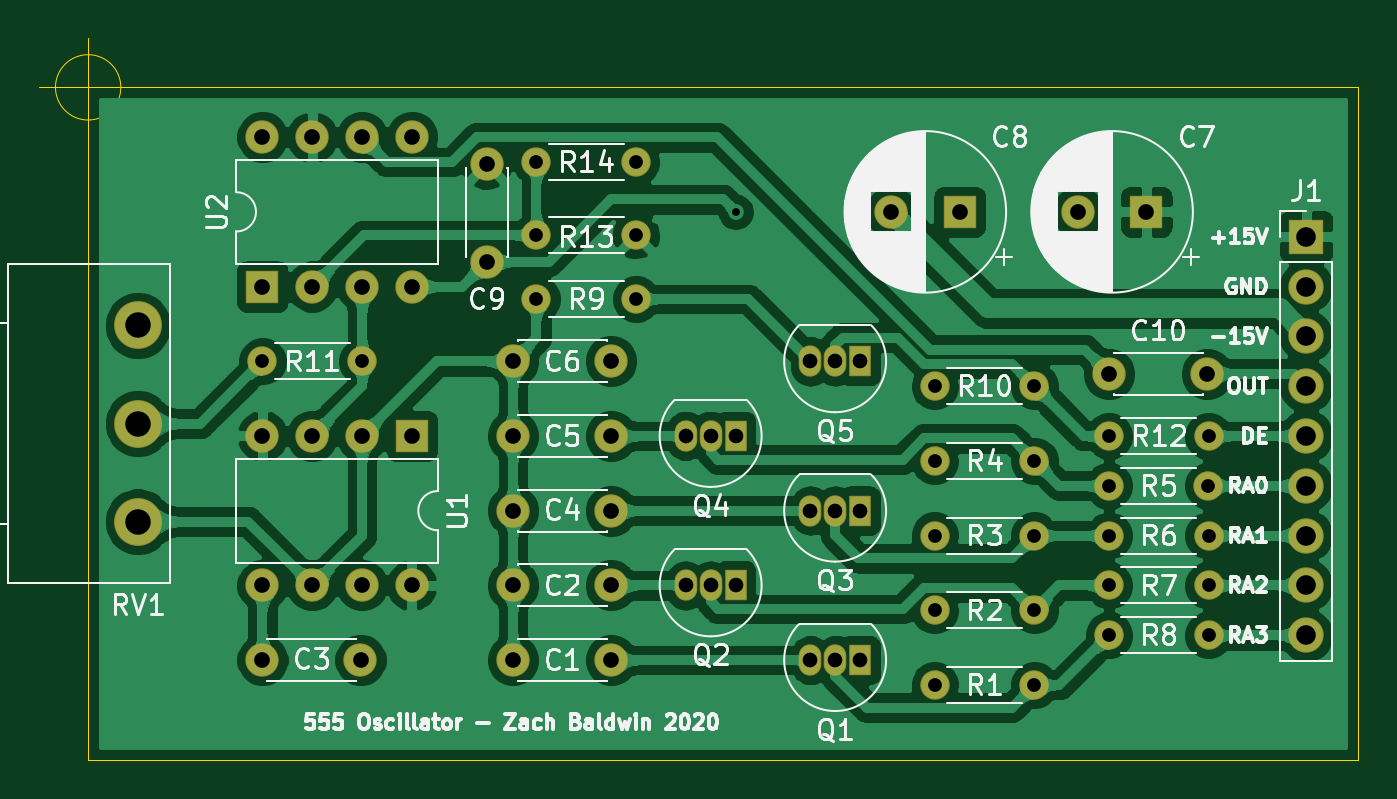
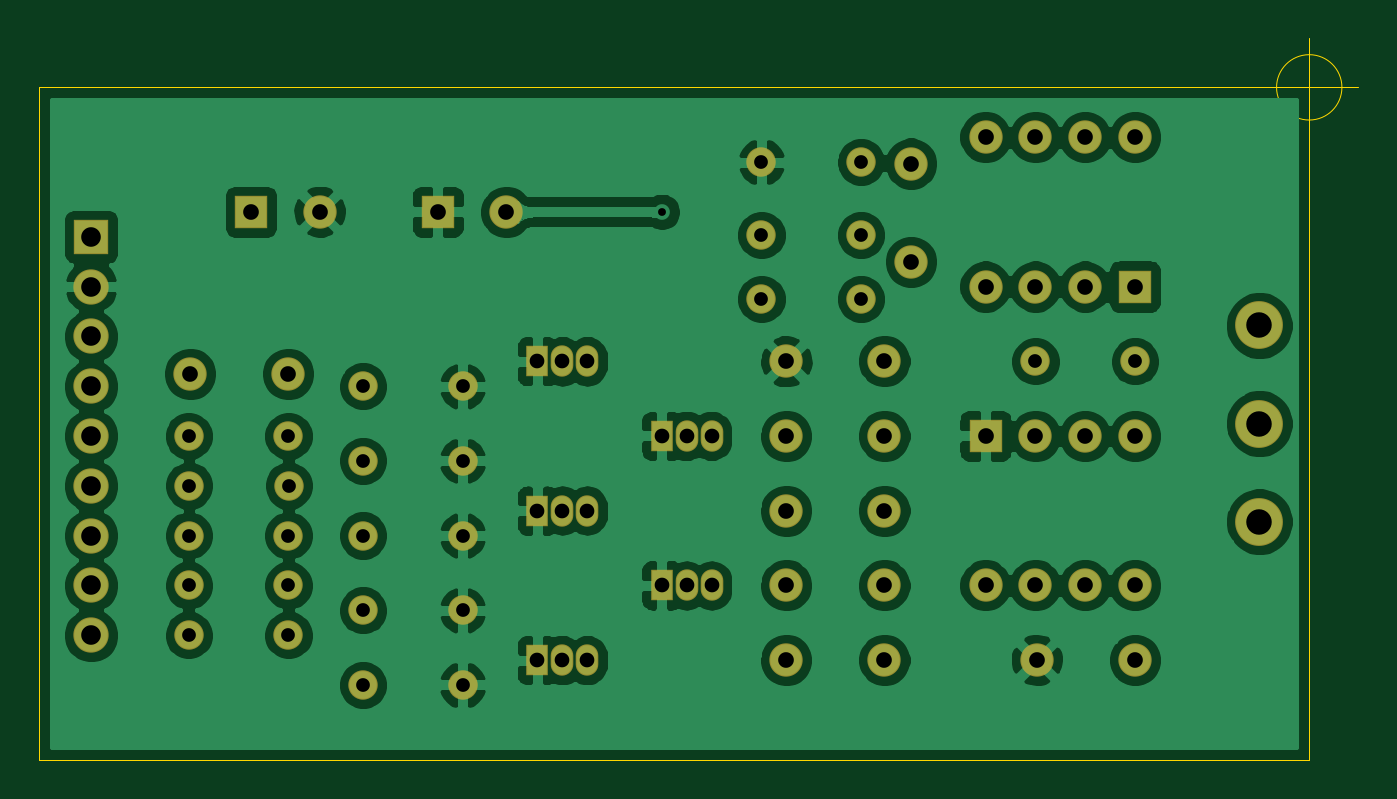
Circuit board: 9 layer files. Board 67.3 x 36.8 mm.
- bottom_copper: 555SynthModule-B_Cu.gbr (163670 bytes)
- bottom_mask: 555SynthModule-B_Mask.gbr (3852 bytes)
- bottom_silk: 555SynthModule-B_SilkS.gbr (466 bytes)
- outline: 555SynthModule-Edge_Cuts.gbr (875 bytes)
- top_copper: 555SynthModule-F_Cu.gbr (326988 bytes)
- top_mask: 555SynthModule-F_Mask.gbr (3852 bytes)
- top_silk: 555SynthModule-F_SilkS.gbr (63755 bytes)
- drill: 555SynthModule-NPTH.drl (269 bytes)
- drill: 555SynthModule-PTH.drl (1430 bytes)

=== bottom_copper: 555SynthModule-B_Cu.gbr (163670 bytes, source omitted) ===
=== bottom_mask: 555SynthModule-B_Mask.gbr ===
%TF.GenerationSoftware,KiCad,Pcbnew,(5.1.6)-1*%
%TF.CreationDate,2021-01-30T08:40:11-05:00*%
%TF.ProjectId,555SynthModule,35353553-796e-4746-984d-6f64756c652e,rev?*%
%TF.SameCoordinates,Original*%
%TF.FileFunction,Soldermask,Bot*%
%TF.FilePolarity,Negative*%
%FSLAX46Y46*%
G04 Gerber Fmt 4.6, Leading zero omitted, Abs format (unit mm)*
G04 Created by KiCad (PCBNEW (5.1.6)-1) date 2021-01-30 08:40:11*
%MOMM*%
%LPD*%
G01*
G04 APERTURE LIST*
%ADD10C,1.701600*%
%ADD11O,1.701600X1.701600*%
%ADD12R,1.701600X1.701600*%
%ADD13C,2.441600*%
%ADD14O,1.501600X1.501600*%
%ADD15C,1.501600*%
%ADD16R,1.151600X1.601600*%
%ADD17O,1.151600X1.601600*%
%ADD18O,1.801600X1.801600*%
%ADD19R,1.801600X1.801600*%
G04 APERTURE END LIST*
D10*
%TO.C,C10*%
X159940000Y-92075000D03*
X154940000Y-92075000D03*
%TD*%
%TO.C,C9*%
X123190000Y-86360000D03*
X123190000Y-81360000D03*
%TD*%
D11*
%TO.C,U2*%
X111760000Y-80010000D03*
X119380000Y-87630000D03*
X114300000Y-80010000D03*
X116840000Y-87630000D03*
X116840000Y-80010000D03*
X114300000Y-87630000D03*
X119380000Y-80010000D03*
D12*
X111760000Y-87630000D03*
%TD*%
D11*
%TO.C,U1*%
X119380000Y-102870000D03*
X111760000Y-95250000D03*
X116840000Y-102870000D03*
X114300000Y-95250000D03*
X114300000Y-102870000D03*
X116840000Y-95250000D03*
X111760000Y-102870000D03*
D12*
X119380000Y-95250000D03*
%TD*%
D13*
%TO.C,RV1*%
X105410000Y-89615000D03*
X105410000Y-94615000D03*
X105410000Y-99615000D03*
%TD*%
D14*
%TO.C,R14*%
X130810000Y-81280000D03*
D15*
X125730000Y-81280000D03*
%TD*%
D14*
%TO.C,R13*%
X125730000Y-85000000D03*
D15*
X130810000Y-85000000D03*
%TD*%
D14*
%TO.C,R12*%
X154940000Y-95250000D03*
D15*
X160020000Y-95250000D03*
%TD*%
D14*
%TO.C,R11*%
X111760000Y-91440000D03*
D15*
X116840000Y-91440000D03*
%TD*%
D14*
%TO.C,R10*%
X146050000Y-92710000D03*
D15*
X151130000Y-92710000D03*
%TD*%
D14*
%TO.C,R9*%
X130810000Y-88265000D03*
D15*
X125730000Y-88265000D03*
%TD*%
D14*
%TO.C,R8*%
X154940000Y-105410000D03*
D15*
X160020000Y-105410000D03*
%TD*%
D14*
%TO.C,R7*%
X154940000Y-102870000D03*
D15*
X160020000Y-102870000D03*
%TD*%
D14*
%TO.C,R6*%
X154940000Y-100330000D03*
D15*
X160020000Y-100330000D03*
%TD*%
D14*
%TO.C,R5*%
X154920000Y-97790000D03*
D15*
X160000000Y-97790000D03*
%TD*%
D14*
%TO.C,R4*%
X146050000Y-96520000D03*
D15*
X151130000Y-96520000D03*
%TD*%
D14*
%TO.C,R3*%
X146050000Y-100330000D03*
D15*
X151130000Y-100330000D03*
%TD*%
D14*
%TO.C,R2*%
X146050000Y-104140000D03*
D15*
X151130000Y-104140000D03*
%TD*%
D14*
%TO.C,R1*%
X146050000Y-107950000D03*
D15*
X151130000Y-107950000D03*
%TD*%
D16*
%TO.C,Q5*%
X142240000Y-91440000D03*
D17*
X139700000Y-91440000D03*
X140970000Y-91440000D03*
%TD*%
D16*
%TO.C,Q4*%
X135890000Y-95250000D03*
D17*
X133350000Y-95250000D03*
X134620000Y-95250000D03*
%TD*%
D16*
%TO.C,Q3*%
X142240000Y-99060000D03*
D17*
X139700000Y-99060000D03*
X140970000Y-99060000D03*
%TD*%
D16*
%TO.C,Q2*%
X135890000Y-102870000D03*
D17*
X133350000Y-102870000D03*
X134620000Y-102870000D03*
%TD*%
D16*
%TO.C,Q1*%
X142240000Y-106680000D03*
D17*
X139700000Y-106680000D03*
X140970000Y-106680000D03*
%TD*%
D18*
%TO.C,J1*%
X165000000Y-105410000D03*
X165000000Y-102870000D03*
X165000000Y-100330000D03*
X165000000Y-97790000D03*
X165000000Y-95250000D03*
X165000000Y-92710000D03*
X165000000Y-90170000D03*
X165000000Y-87630000D03*
D19*
X165000000Y-85090000D03*
%TD*%
D10*
%TO.C,C8*%
X143820000Y-83820000D03*
D12*
X147320000Y-83820000D03*
%TD*%
D10*
%TO.C,C7*%
X153345000Y-83820000D03*
D12*
X156845000Y-83820000D03*
%TD*%
D10*
%TO.C,C6*%
X129540000Y-91440000D03*
X124540000Y-91440000D03*
%TD*%
%TO.C,C5*%
X129540000Y-95250000D03*
X124540000Y-95250000D03*
%TD*%
%TO.C,C4*%
X129540000Y-99060000D03*
X124540000Y-99060000D03*
%TD*%
%TO.C,C3*%
X116760000Y-106680000D03*
X111760000Y-106680000D03*
%TD*%
%TO.C,C2*%
X129540000Y-102870000D03*
X124540000Y-102870000D03*
%TD*%
%TO.C,C1*%
X129540000Y-106680000D03*
X124540000Y-106680000D03*
%TD*%
M02*

=== bottom_silk: 555SynthModule-B_SilkS.gbr ===
%TF.GenerationSoftware,KiCad,Pcbnew,(5.1.6)-1*%
%TF.CreationDate,2021-01-30T08:40:11-05:00*%
%TF.ProjectId,555SynthModule,35353553-796e-4746-984d-6f64756c652e,rev?*%
%TF.SameCoordinates,Original*%
%TF.FileFunction,Legend,Bot*%
%TF.FilePolarity,Positive*%
%FSLAX46Y46*%
G04 Gerber Fmt 4.6, Leading zero omitted, Abs format (unit mm)*
G04 Created by KiCad (PCBNEW (5.1.6)-1) date 2021-01-30 08:40:11*
%MOMM*%
%LPD*%
G01*
G04 APERTURE LIST*
G04 APERTURE END LIST*
M02*

=== outline: 555SynthModule-Edge_Cuts.gbr ===
%TF.GenerationSoftware,KiCad,Pcbnew,(5.1.6)-1*%
%TF.CreationDate,2021-01-30T08:40:11-05:00*%
%TF.ProjectId,555SynthModule,35353553-796e-4746-984d-6f64756c652e,rev?*%
%TF.SameCoordinates,Original*%
%TF.FileFunction,Profile,NP*%
%FSLAX46Y46*%
G04 Gerber Fmt 4.6, Leading zero omitted, Abs format (unit mm)*
G04 Created by KiCad (PCBNEW (5.1.6)-1) date 2021-01-30 08:40:11*
%MOMM*%
%LPD*%
G01*
G04 APERTURE LIST*
%TA.AperFunction,Profile*%
%ADD10C,0.050000*%
%TD*%
G04 APERTURE END LIST*
D10*
X102870000Y-111760000D02*
X102870000Y-77470000D01*
X167640000Y-111760000D02*
X102870000Y-111760000D01*
X167640000Y-77470000D02*
X167640000Y-111760000D01*
X102870000Y-77470000D02*
X167640000Y-77470000D01*
X104536666Y-77470000D02*
G75*
G03*
X104536666Y-77470000I-1666666J0D01*
G01*
X100370000Y-77470000D02*
X105370000Y-77470000D01*
X102870000Y-74970000D02*
X102870000Y-79970000D01*
M02*

=== top_copper: 555SynthModule-F_Cu.gbr (326988 bytes, source omitted) ===
=== top_mask: 555SynthModule-F_Mask.gbr ===
%TF.GenerationSoftware,KiCad,Pcbnew,(5.1.6)-1*%
%TF.CreationDate,2021-01-30T08:40:11-05:00*%
%TF.ProjectId,555SynthModule,35353553-796e-4746-984d-6f64756c652e,rev?*%
%TF.SameCoordinates,Original*%
%TF.FileFunction,Soldermask,Top*%
%TF.FilePolarity,Negative*%
%FSLAX46Y46*%
G04 Gerber Fmt 4.6, Leading zero omitted, Abs format (unit mm)*
G04 Created by KiCad (PCBNEW (5.1.6)-1) date 2021-01-30 08:40:11*
%MOMM*%
%LPD*%
G01*
G04 APERTURE LIST*
%ADD10C,1.701600*%
%ADD11O,1.701600X1.701600*%
%ADD12R,1.701600X1.701600*%
%ADD13C,2.441600*%
%ADD14O,1.501600X1.501600*%
%ADD15C,1.501600*%
%ADD16R,1.151600X1.601600*%
%ADD17O,1.151600X1.601600*%
%ADD18O,1.801600X1.801600*%
%ADD19R,1.801600X1.801600*%
G04 APERTURE END LIST*
D10*
%TO.C,C10*%
X159940000Y-92075000D03*
X154940000Y-92075000D03*
%TD*%
%TO.C,C9*%
X123190000Y-86360000D03*
X123190000Y-81360000D03*
%TD*%
D11*
%TO.C,U2*%
X111760000Y-80010000D03*
X119380000Y-87630000D03*
X114300000Y-80010000D03*
X116840000Y-87630000D03*
X116840000Y-80010000D03*
X114300000Y-87630000D03*
X119380000Y-80010000D03*
D12*
X111760000Y-87630000D03*
%TD*%
D11*
%TO.C,U1*%
X119380000Y-102870000D03*
X111760000Y-95250000D03*
X116840000Y-102870000D03*
X114300000Y-95250000D03*
X114300000Y-102870000D03*
X116840000Y-95250000D03*
X111760000Y-102870000D03*
D12*
X119380000Y-95250000D03*
%TD*%
D13*
%TO.C,RV1*%
X105410000Y-89615000D03*
X105410000Y-94615000D03*
X105410000Y-99615000D03*
%TD*%
D14*
%TO.C,R14*%
X130810000Y-81280000D03*
D15*
X125730000Y-81280000D03*
%TD*%
D14*
%TO.C,R13*%
X125730000Y-85000000D03*
D15*
X130810000Y-85000000D03*
%TD*%
D14*
%TO.C,R12*%
X154940000Y-95250000D03*
D15*
X160020000Y-95250000D03*
%TD*%
D14*
%TO.C,R11*%
X111760000Y-91440000D03*
D15*
X116840000Y-91440000D03*
%TD*%
D14*
%TO.C,R10*%
X146050000Y-92710000D03*
D15*
X151130000Y-92710000D03*
%TD*%
D14*
%TO.C,R9*%
X130810000Y-88265000D03*
D15*
X125730000Y-88265000D03*
%TD*%
D14*
%TO.C,R8*%
X154940000Y-105410000D03*
D15*
X160020000Y-105410000D03*
%TD*%
D14*
%TO.C,R7*%
X154940000Y-102870000D03*
D15*
X160020000Y-102870000D03*
%TD*%
D14*
%TO.C,R6*%
X154940000Y-100330000D03*
D15*
X160020000Y-100330000D03*
%TD*%
D14*
%TO.C,R5*%
X154920000Y-97790000D03*
D15*
X160000000Y-97790000D03*
%TD*%
D14*
%TO.C,R4*%
X146050000Y-96520000D03*
D15*
X151130000Y-96520000D03*
%TD*%
D14*
%TO.C,R3*%
X146050000Y-100330000D03*
D15*
X151130000Y-100330000D03*
%TD*%
D14*
%TO.C,R2*%
X146050000Y-104140000D03*
D15*
X151130000Y-104140000D03*
%TD*%
D14*
%TO.C,R1*%
X146050000Y-107950000D03*
D15*
X151130000Y-107950000D03*
%TD*%
D16*
%TO.C,Q5*%
X142240000Y-91440000D03*
D17*
X139700000Y-91440000D03*
X140970000Y-91440000D03*
%TD*%
D16*
%TO.C,Q4*%
X135890000Y-95250000D03*
D17*
X133350000Y-95250000D03*
X134620000Y-95250000D03*
%TD*%
D16*
%TO.C,Q3*%
X142240000Y-99060000D03*
D17*
X139700000Y-99060000D03*
X140970000Y-99060000D03*
%TD*%
D16*
%TO.C,Q2*%
X135890000Y-102870000D03*
D17*
X133350000Y-102870000D03*
X134620000Y-102870000D03*
%TD*%
D16*
%TO.C,Q1*%
X142240000Y-106680000D03*
D17*
X139700000Y-106680000D03*
X140970000Y-106680000D03*
%TD*%
D18*
%TO.C,J1*%
X165000000Y-105410000D03*
X165000000Y-102870000D03*
X165000000Y-100330000D03*
X165000000Y-97790000D03*
X165000000Y-95250000D03*
X165000000Y-92710000D03*
X165000000Y-90170000D03*
X165000000Y-87630000D03*
D19*
X165000000Y-85090000D03*
%TD*%
D10*
%TO.C,C8*%
X143820000Y-83820000D03*
D12*
X147320000Y-83820000D03*
%TD*%
D10*
%TO.C,C7*%
X153345000Y-83820000D03*
D12*
X156845000Y-83820000D03*
%TD*%
D10*
%TO.C,C6*%
X129540000Y-91440000D03*
X124540000Y-91440000D03*
%TD*%
%TO.C,C5*%
X129540000Y-95250000D03*
X124540000Y-95250000D03*
%TD*%
%TO.C,C4*%
X129540000Y-99060000D03*
X124540000Y-99060000D03*
%TD*%
%TO.C,C3*%
X116760000Y-106680000D03*
X111760000Y-106680000D03*
%TD*%
%TO.C,C2*%
X129540000Y-102870000D03*
X124540000Y-102870000D03*
%TD*%
%TO.C,C1*%
X129540000Y-106680000D03*
X124540000Y-106680000D03*
%TD*%
M02*

=== top_silk: 555SynthModule-F_SilkS.gbr (63755 bytes, source omitted) ===
=== drill: 555SynthModule-NPTH.drl ===
M48
; DRILL file {KiCad (5.1.6)-1} date 01/30/21 08:40:15
; FORMAT={-:-/ absolute / inch / decimal}
; #@! TF.CreationDate,2021-01-30T08:40:15-05:00
; #@! TF.GenerationSoftware,Kicad,Pcbnew,(5.1.6)-1
; #@! TF.FileFunction,NonPlated,1,2,NPTH
FMAT,2
INCH
%
G90
G05
T0
M30

=== drill: 555SynthModule-PTH.drl ===
M48
; DRILL file {KiCad (5.1.6)-1} date 01/30/21 08:40:15
; FORMAT={-:-/ absolute / inch / decimal}
; #@! TF.CreationDate,2021-01-30T08:40:15-05:00
; #@! TF.GenerationSoftware,Kicad,Pcbnew,(5.1.6)-1
; #@! TF.FileFunction,Plated,1,2,PTH
FMAT,2
INCH
T1C0.0157
T2C0.0276
T3C0.0295
T4C0.0315
T5C0.0394
T6C0.0512
%
G90
G05
T1
X5.35Y-3.3
T2
X5.75Y-4.1
X5.95Y-4.1
X5.75Y-3.95
X5.95Y-3.95
X6.1Y-4.15
X6.3Y-4.15
X5.75Y-4.25
X5.95Y-4.25
X6.1Y-3.95
X6.3Y-3.95
X4.95Y-3.2
X5.15Y-3.2
X6.0992Y-3.85
X6.2992Y-3.85
X4.4Y-3.6
X4.6Y-3.6
X6.1Y-4.05
X6.3Y-4.05
X6.1Y-3.75
X6.3Y-3.75
X4.95Y-3.475
X5.15Y-3.475
X5.75Y-3.8
X5.95Y-3.8
X4.95Y-3.3465
X5.15Y-3.3465
X5.75Y-3.65
X5.95Y-3.65
T3
X5.25Y-3.75
X5.3Y-3.75
X5.35Y-3.75
X5.25Y-4.05
X5.3Y-4.05
X5.35Y-4.05
X5.5Y-3.9
X5.55Y-3.9
X5.6Y-3.9
X5.5Y-3.6
X5.55Y-3.6
X5.6Y-3.6
X5.5Y-4.2
X5.55Y-4.2
X5.6Y-4.2
T4
X4.9031Y-3.9
X5.1Y-3.9
X4.9031Y-3.75
X5.1Y-3.75
X4.4Y-4.2
X4.5969Y-4.2
X6.0372Y-3.3
X6.175Y-3.3
X4.4Y-3.15
X4.4Y-3.45
X4.5Y-3.15
X4.5Y-3.45
X4.6Y-3.15
X4.6Y-3.45
X4.7Y-3.15
X4.7Y-3.45
X5.6622Y-3.3
X5.8Y-3.3
X4.4Y-3.75
X4.4Y-4.05
X4.5Y-3.75
X4.5Y-4.05
X4.6Y-3.75
X4.6Y-4.05
X4.7Y-3.75
X4.7Y-4.05
X4.9031Y-4.2
X5.1Y-4.2
X4.85Y-3.2031
X4.85Y-3.4
X4.9031Y-4.05
X5.1Y-4.05
X4.9031Y-3.6
X5.1Y-3.6
X6.1Y-3.625
X6.2969Y-3.625
T5
X6.4961Y-3.35
X6.4961Y-3.45
X6.4961Y-3.55
X6.4961Y-3.65
X6.4961Y-3.75
X6.4961Y-3.85
X6.4961Y-3.95
X6.4961Y-4.05
X6.4961Y-4.15
T6
X4.15Y-3.5281
X4.15Y-3.725
X4.15Y-3.9219
T0
M30
